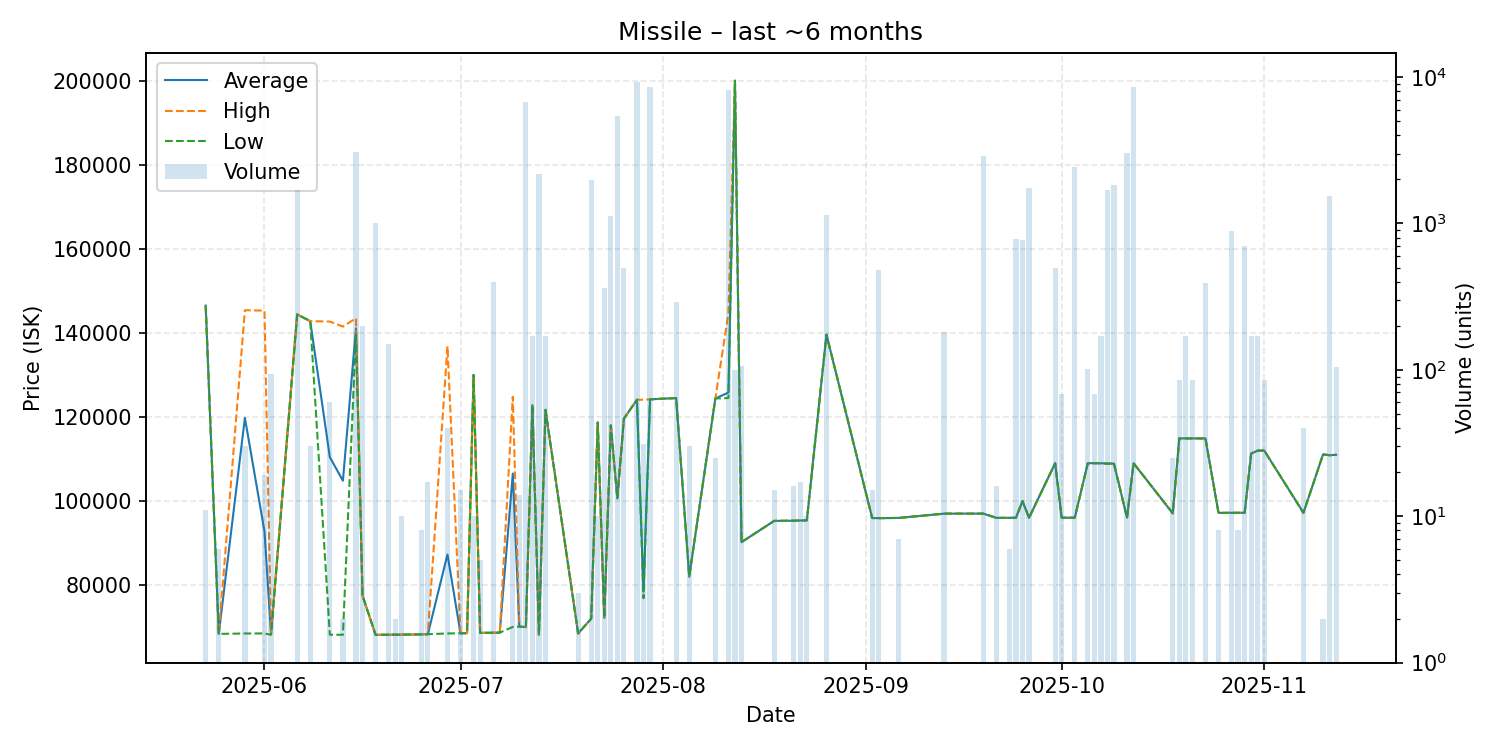

The file beside this chart, header and first rows:
date, average, highest, lowest, order_count, volume
2025-05-23, 146500, 146500, 146500, 2, 11
2025-05-25, 68390, 68390, 68390, 1, 6
2025-05-29, 119789, 145400, 68490, 5, 30
2025-06-01, 92753, 145300, 68500, 3, 19
2025-06-02, 68353, 68500, 68170, 3, 93
2025-06-06, 144400, 144400, 144400, 2, 1700
2025-06-08, 142800, 142800, 142800, 1, 30
2025-06-11, 110436, 142700, 68190, 3, 60
2025-06-13, 104840, 141500, 68180, 2, 2
2025-06-15, 141100, 143500, 140000, 12, 3080
2025-06-16, 77500, 77500, 77500, 1, 200
2025-06-18, 68170, 68170, 68170, 4, 1010
2025-06-20, 68200, 68200, 68200, 1, 150
2025-06-21, 68210, 68210, 68210, 1, 2
2025-06-22, 68220, 68220, 68220, 1, 10
2025-06-25, 68270, 68270, 68270, 1, 8
2025-06-26, 68320, 68320, 68320, 1, 17
2025-06-29, 87283, 136800, 68500, 4, 40
2025-07-01, 68530, 68530, 68530, 2, 15
2025-07-02, 68570, 68570, 68570, 1, 1
2025-07-03, 130000, 130000, 130000, 1, 10
2025-07-04, 68630, 68630, 68630, 1, 5
2025-07-06, 68670, 68690, 68670, 5, 399
2025-07-07, 68680, 68680, 68680, 1, 1
2025-07-09, 106550, 124800, 70050, 2, 15
2025-07-10, 70130, 70130, 70130, 1, 14
2025-07-11, 70000, 70000, 70000, 8, 6770
2025-07-12, 122800, 122800, 122800, 2, 170
2025-07-13, 68160, 68160, 68160, 2, 2160
2025-07-14, 121700, 121700, 121700, 2, 170
2025-07-19, 68500, 68500, 68500, 1, 3
2025-07-21, 72020, 72020, 72020, 2, 1988
2025-07-22, 118700, 118700, 118700, 1, 10
2025-07-23, 72200, 72200, 72200, 3, 361
2025-07-24, 118000, 118000, 118000, 3, 1127
2025-07-25, 100600, 100600, 100600, 9, 5393
2025-07-26, 119600, 119600, 119600, 3, 500
2025-07-28, 124100, 124100, 124100, 11, 9248
2025-07-29, 78403, 124100, 76880, 2, 31
2025-07-30, 124200, 124200, 124200, 2, 8496
2025-08-03, 124500, 124500, 124500, 3, 290
2025-08-05, 82010, 82010, 82010, 1, 30
2025-08-09, 124400, 124400, 124400, 1, 25
2025-08-11, 125800, 144700, 124500, 15, 8132
2025-08-12, 200000, 200000, 200000, 1, 100
2025-08-13, 90220, 90220, 90220, 2, 107
2025-08-18, 95280, 95280, 95280, 1, 15
2025-08-21, 95320, 95320, 95320, 1, 16
2025-08-22, 95370, 95370, 95370, 1, 17
2025-08-23, 95400, 95400, 95400, 1, 10
2025-08-26, 139600, 139600, 139600, 5, 1147
2025-09-02, 95960, 95960, 95960, 1, 15
2025-09-03, 95930, 95930, 95930, 3, 480
2025-09-06, 95980, 95980, 95980, 1, 7
2025-09-13, 97000, 97000, 97000, 1, 180
2025-09-19, 97010, 97010, 97010, 3, 2902
2025-09-21, 96000, 96000, 96000, 1, 16
2025-09-23, 96000, 96000, 96000, 1, 6
2025-09-24, 96010, 96010, 96010, 1, 780
2025-09-25, 100000, 100000, 100000, 3, 772
... 27 more rows
